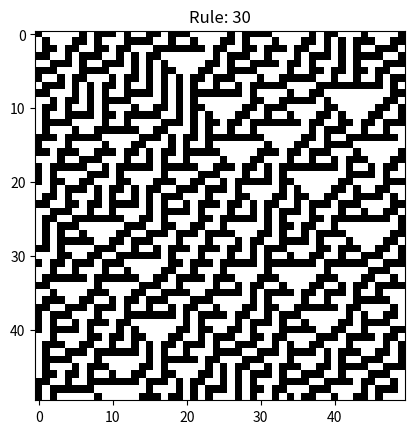

Reproduce this figure in Python.
import os
from random import randint
import matplotlib.pyplot as plt

class Rule:
    def __init__(self, rule_no):
        self.rule_no = rule_no
        self.rule = self._init_rule(rule_no)

    def _init_rule(self, rule_no):
        R = 8
        rule = [0 for _ in range(R)]
        for i in range(R):
            rule[i] = rule_no % 2
            rule_no //= 2
        return rule

    def apply(self, left, center, right):
        return self.rule[right * 4 + center * 2 + left]


class CellularAutomaton:
    def __init__(self, size=50, is_rand=False):
        self.size = size
        self.is_rand = is_rand
        self.ca, self.current_state = self._init_eca(size, is_rand)

    def _init_eca(self, size, is_rand):
        ca = [randint(0, 1) for _ in range(size)] if is_rand else [0] * size
        if not is_rand:
            ca[size // 2] = 1
        current_state = [[0] * size for _ in range(size)]
        current_state[0] = ca[::-1]
        return ca, current_state

    def update(self, rule):
        size = len(self.ca)
        next_ca = [0] * size
        for i in range(size):
            left = self.ca[i - 1]
            center = self.ca[i]
            right = self.ca[(i + 1) % size]
            next_ca[i] = rule.apply(left, center, right)
        self.ca = next_ca

    def run(self, rule, max_t):
        for t in range(1, max_t):
            self.update(rule)
            self.current_state[t] = self.ca[::-1]

    def get_current_state(self):
        return self.current_state


class ECAPlotter:
    @staticmethod
    def plot_and_save(current_state, rule_no, save_path):
        os.makedirs(save_path, exist_ok=True)
        fig, ax = plt.subplots()
        ax.imshow(current_state, cmap='binary')
        ax.set_title(f"Rule: {rule_no}")
        plt.savefig(os.path.join(save_path, f'Rule{rule_no}.png'))
        plt.close()


def main():
    is_rand = True
    max_t = 50  # 最大ステップ数
    rule_no = 30

    rule = Rule(rule_no)
    automaton = CellularAutomaton(size=50, is_rand=is_rand)
    automaton.run(rule, max_t)
    current_state = automaton.get_current_state()
    ECAPlotter.plot_and_save(current_state, rule_no, 'eca_results')

if __name__ == "__main__":
    main()
